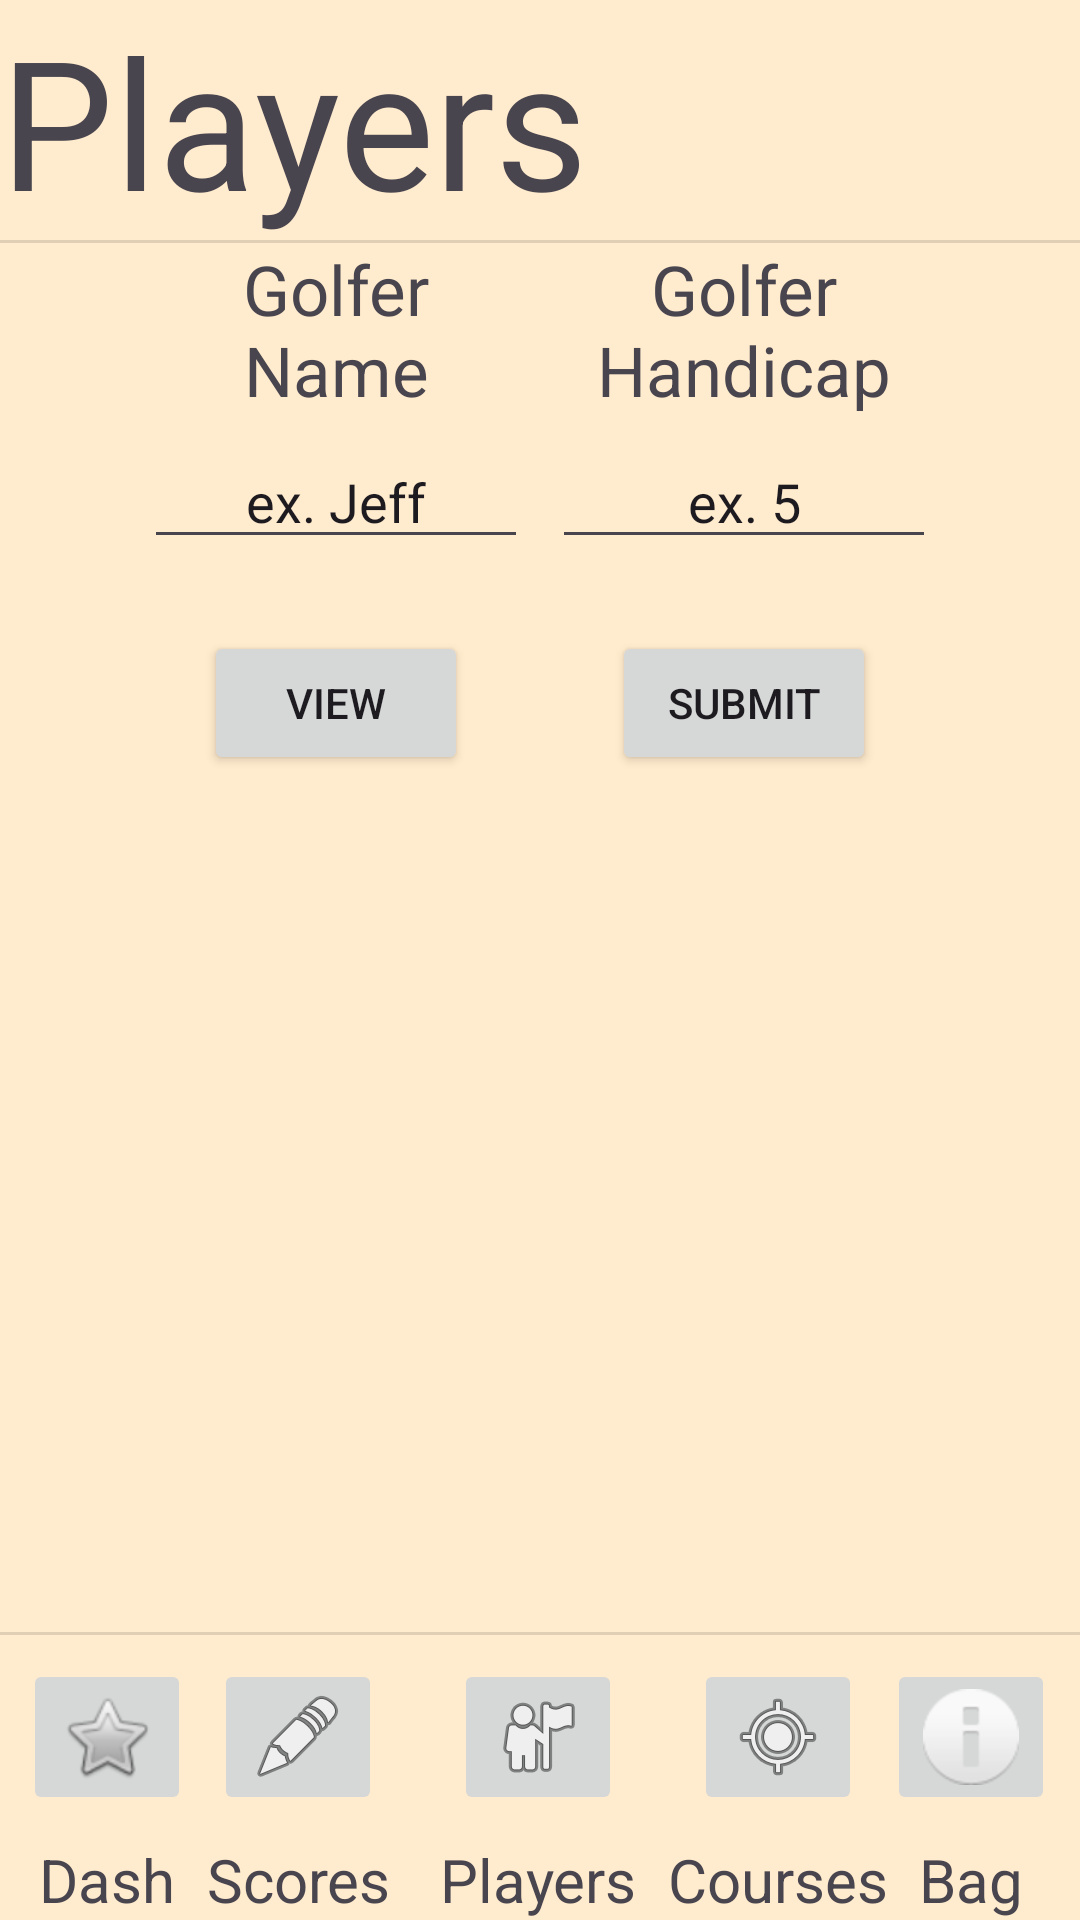

This screen was rendered from an Android layout file. Write that file and the resources it references.
<!-- AndroidManifest.xml: application theme Theme.GolfHandicapApp -->
<!-- res/layout/activity_player.xml -->
<?xml version="1.0" encoding="utf-8"?>
<androidx.constraintlayout.widget.ConstraintLayout xmlns:android="http://schemas.android.com/apk/res/android"
    xmlns:app="http://schemas.android.com/apk/res-auto"
    xmlns:tools="http://schemas.android.com/tools"
    android:id="@+id/main"
    android:layout_width="match_parent"
    android:layout_height="match_parent"
    android:background="#FFEBCD"
    tools:context=".PlayerActivity">

    <View
        android:id="@+id/divider10"
        android:layout_width="0dp"
        android:layout_height="1dp"
        android:background="?android:attr/listDivider"
        app:layout_constraintEnd_toEndOf="parent"
        app:layout_constraintHorizontal_bias="0.0"
        app:layout_constraintStart_toStartOf="parent"
        app:layout_constraintTop_toBottomOf="@+id/textHeading3" />

    <ImageButton
        android:id="@+id/bagButton"
        android:layout_width="wrap_content"
        android:layout_height="wrap_content"
        android:layout_marginTop="8dp"
        app:layout_constraintEnd_toEndOf="parent"
        app:layout_constraintStart_toEndOf="@+id/courseButton"
        app:layout_constraintTop_toBottomOf="@+id/divider8"
        app:srcCompat="@android:drawable/ic_dialog_info" />

    <ImageButton
        android:id="@+id/courseButton"
        android:layout_width="wrap_content"
        android:layout_height="wrap_content"
        android:layout_marginStart="24dp"
        android:layout_marginTop="8dp"
        app:layout_constraintStart_toEndOf="@+id/playerButton"
        app:layout_constraintTop_toBottomOf="@+id/divider8"
        app:srcCompat="@android:drawable/ic_menu_mylocation" />

    <ImageButton
        android:id="@+id/dashButton"
        android:layout_width="wrap_content"
        android:layout_height="wrap_content"
        android:layout_marginTop="8dp"
        app:layout_constraintEnd_toStartOf="@+id/scoreButton"
        app:layout_constraintStart_toStartOf="parent"
        app:layout_constraintTop_toBottomOf="@+id/divider8"
        app:srcCompat="@android:drawable/btn_star" />

    <ImageButton
        android:id="@+id/scoreButton"
        android:layout_width="wrap_content"
        android:layout_height="wrap_content"
        android:layout_marginTop="8dp"
        android:layout_marginEnd="24dp"
        app:layout_constraintEnd_toStartOf="@+id/playerButton"
        app:layout_constraintTop_toBottomOf="@+id/divider8"
        app:srcCompat="@android:drawable/ic_menu_edit" />

    <View
        android:id="@+id/divider8"
        android:layout_width="0dp"
        android:layout_height="1dp"
        android:layout_marginBottom="8dp"
        android:background="?android:attr/listDivider"
        app:layout_constraintBottom_toTopOf="@+id/playerButton"
        app:layout_constraintEnd_toEndOf="parent"
        app:layout_constraintHorizontal_bias="0.0"
        app:layout_constraintStart_toStartOf="parent" />

    <ImageButton
        android:id="@+id/playerButton"
        android:layout_width="wrap_content"
        android:layout_height="wrap_content"
        android:layout_marginBottom="8dp"
        app:layout_constraintBottom_toTopOf="@+id/playerText2"
        app:layout_constraintEnd_toEndOf="parent"
        app:layout_constraintHorizontal_bias="0.498"
        app:layout_constraintStart_toStartOf="parent"
        app:srcCompat="@android:drawable/ic_menu_myplaces" />

    <TextView
        android:id="@+id/bagText2"
        android:layout_width="wrap_content"
        android:layout_height="wrap_content"
        android:text="Bag"
        android:textAlignment="center"
        android:textSize="20sp"
        app:layout_constraintBottom_toBottomOf="parent"
        app:layout_constraintEnd_toEndOf="@+id/bagButton"
        app:layout_constraintStart_toStartOf="@+id/bagButton" />

    <TextView
        android:id="@+id/courseText2"
        android:layout_width="wrap_content"
        android:layout_height="wrap_content"
        android:text="Courses"
        android:textAlignment="center"
        android:textSize="20sp"
        app:layout_constraintBottom_toBottomOf="parent"
        app:layout_constraintEnd_toEndOf="@+id/courseButton"
        app:layout_constraintStart_toStartOf="@+id/courseButton" />

    <TextView
        android:id="@+id/dashText2"
        android:layout_width="wrap_content"
        android:layout_height="wrap_content"
        android:text="Dash"
        android:textAlignment="center"
        android:textSize="20sp"
        app:layout_constraintBottom_toBottomOf="parent"
        app:layout_constraintEnd_toEndOf="@+id/dashButton"
        app:layout_constraintStart_toStartOf="@+id/dashButton" />

    <TextView
        android:id="@+id/scoreText2"
        android:layout_width="wrap_content"
        android:layout_height="wrap_content"
        android:text="Scores"
        android:textAlignment="center"
        android:textSize="20sp"
        app:layout_constraintBottom_toBottomOf="parent"
        app:layout_constraintEnd_toEndOf="@+id/scoreButton"
        app:layout_constraintStart_toStartOf="@+id/scoreButton" />

    <TextView
        android:id="@+id/playerText2"
        android:layout_width="wrap_content"
        android:layout_height="wrap_content"
        android:text="Players"
        android:textAlignment="center"
        android:textSize="20sp"
        app:layout_constraintBottom_toBottomOf="parent"
        app:layout_constraintEnd_toEndOf="@+id/playerButton"
        app:layout_constraintStart_toStartOf="@+id/playerButton" />

    <TextView
        android:id="@+id/textHeading3"
        android:layout_width="wrap_content"
        android:layout_height="wrap_content"
        android:text="Players"
        android:textSize="60sp"
        app:layout_constraintStart_toStartOf="parent"
        app:layout_constraintTop_toTopOf="parent" />

    <TextView
        android:id="@+id/nameText"
        android:layout_width="128dp"
        android:layout_height="64dp"
        android:layout_marginStart="48dp"
        android:text="Golfer Name"
        android:textAlignment="center"
        android:textSize="23sp"
        app:layout_constraintStart_toStartOf="parent"
        app:layout_constraintTop_toBottomOf="@+id/divider10" />

    <EditText
        android:id="@+id/golferNameEntry"
        android:layout_width="0dp"
        android:layout_height="wrap_content"
        android:ems="10"
        android:inputType="text"
        android:text="ex. Jeff"
        android:textAlignment="center"
        app:layout_constraintEnd_toEndOf="@+id/nameText"
        app:layout_constraintStart_toStartOf="@+id/nameText"
        app:layout_constraintTop_toBottomOf="@+id/nameText" />

    <EditText
        android:id="@+id/golferHandicapEntry"
        android:layout_width="0dp"
        android:layout_height="wrap_content"
        android:ems="10"
        android:inputType="text"
        android:text="ex. 5"
        android:textAlignment="center"
        app:layout_constraintEnd_toEndOf="@+id/handicapText"
        app:layout_constraintStart_toStartOf="@+id/handicapText"
        app:layout_constraintTop_toBottomOf="@+id/handicapText" />

    <TextView
        android:id="@+id/handicapText"
        android:layout_width="128dp"
        android:layout_height="64dp"
        android:layout_marginEnd="48dp"
        android:text="Golfer Handicap"
        android:textAlignment="center"
        android:textSize="23sp"
        app:layout_constraintEnd_toEndOf="parent"
        app:layout_constraintTop_toBottomOf="@+id/divider10" />

    <Button
        android:id="@+id/view"
        android:layout_width="wrap_content"
        android:layout_height="wrap_content"
        android:layout_marginTop="24dp"
        android:text="View"
        app:layout_constraintEnd_toEndOf="@+id/golferNameEntry"
        app:layout_constraintStart_toStartOf="@+id/golferNameEntry"
        app:layout_constraintTop_toBottomOf="@+id/golferNameEntry" />

    <Button
        android:id="@+id/submit"
        android:layout_width="wrap_content"
        android:layout_height="wrap_content"
        android:layout_marginTop="24dp"
        android:text="Submit"
        app:layout_constraintEnd_toEndOf="@+id/golferHandicapEntry"
        app:layout_constraintStart_toStartOf="@+id/golferHandicapEntry"
        app:layout_constraintTop_toBottomOf="@+id/golferHandicapEntry" />

    <ListView
        android:id="@+id/playerView"
        android:layout_width="409dp"
        android:layout_height="372dp"
        android:layout_marginTop="32dp"
        app:layout_constraintEnd_toEndOf="parent"
        app:layout_constraintStart_toStartOf="parent"
        app:layout_constraintTop_toBottomOf="@+id/view" />
</androidx.constraintlayout.widget.ConstraintLayout>
<!-- resources referenced by this layout -->
<resources>
  <style name="Theme.GolfHandicapApp" parent="Base.Theme.GolfHandicapApp" />
  <style name="Base.Theme.GolfHandicapApp" parent="Theme.Material3.DayNight.NoActionBar">
          
          
      </style>
</resources>
